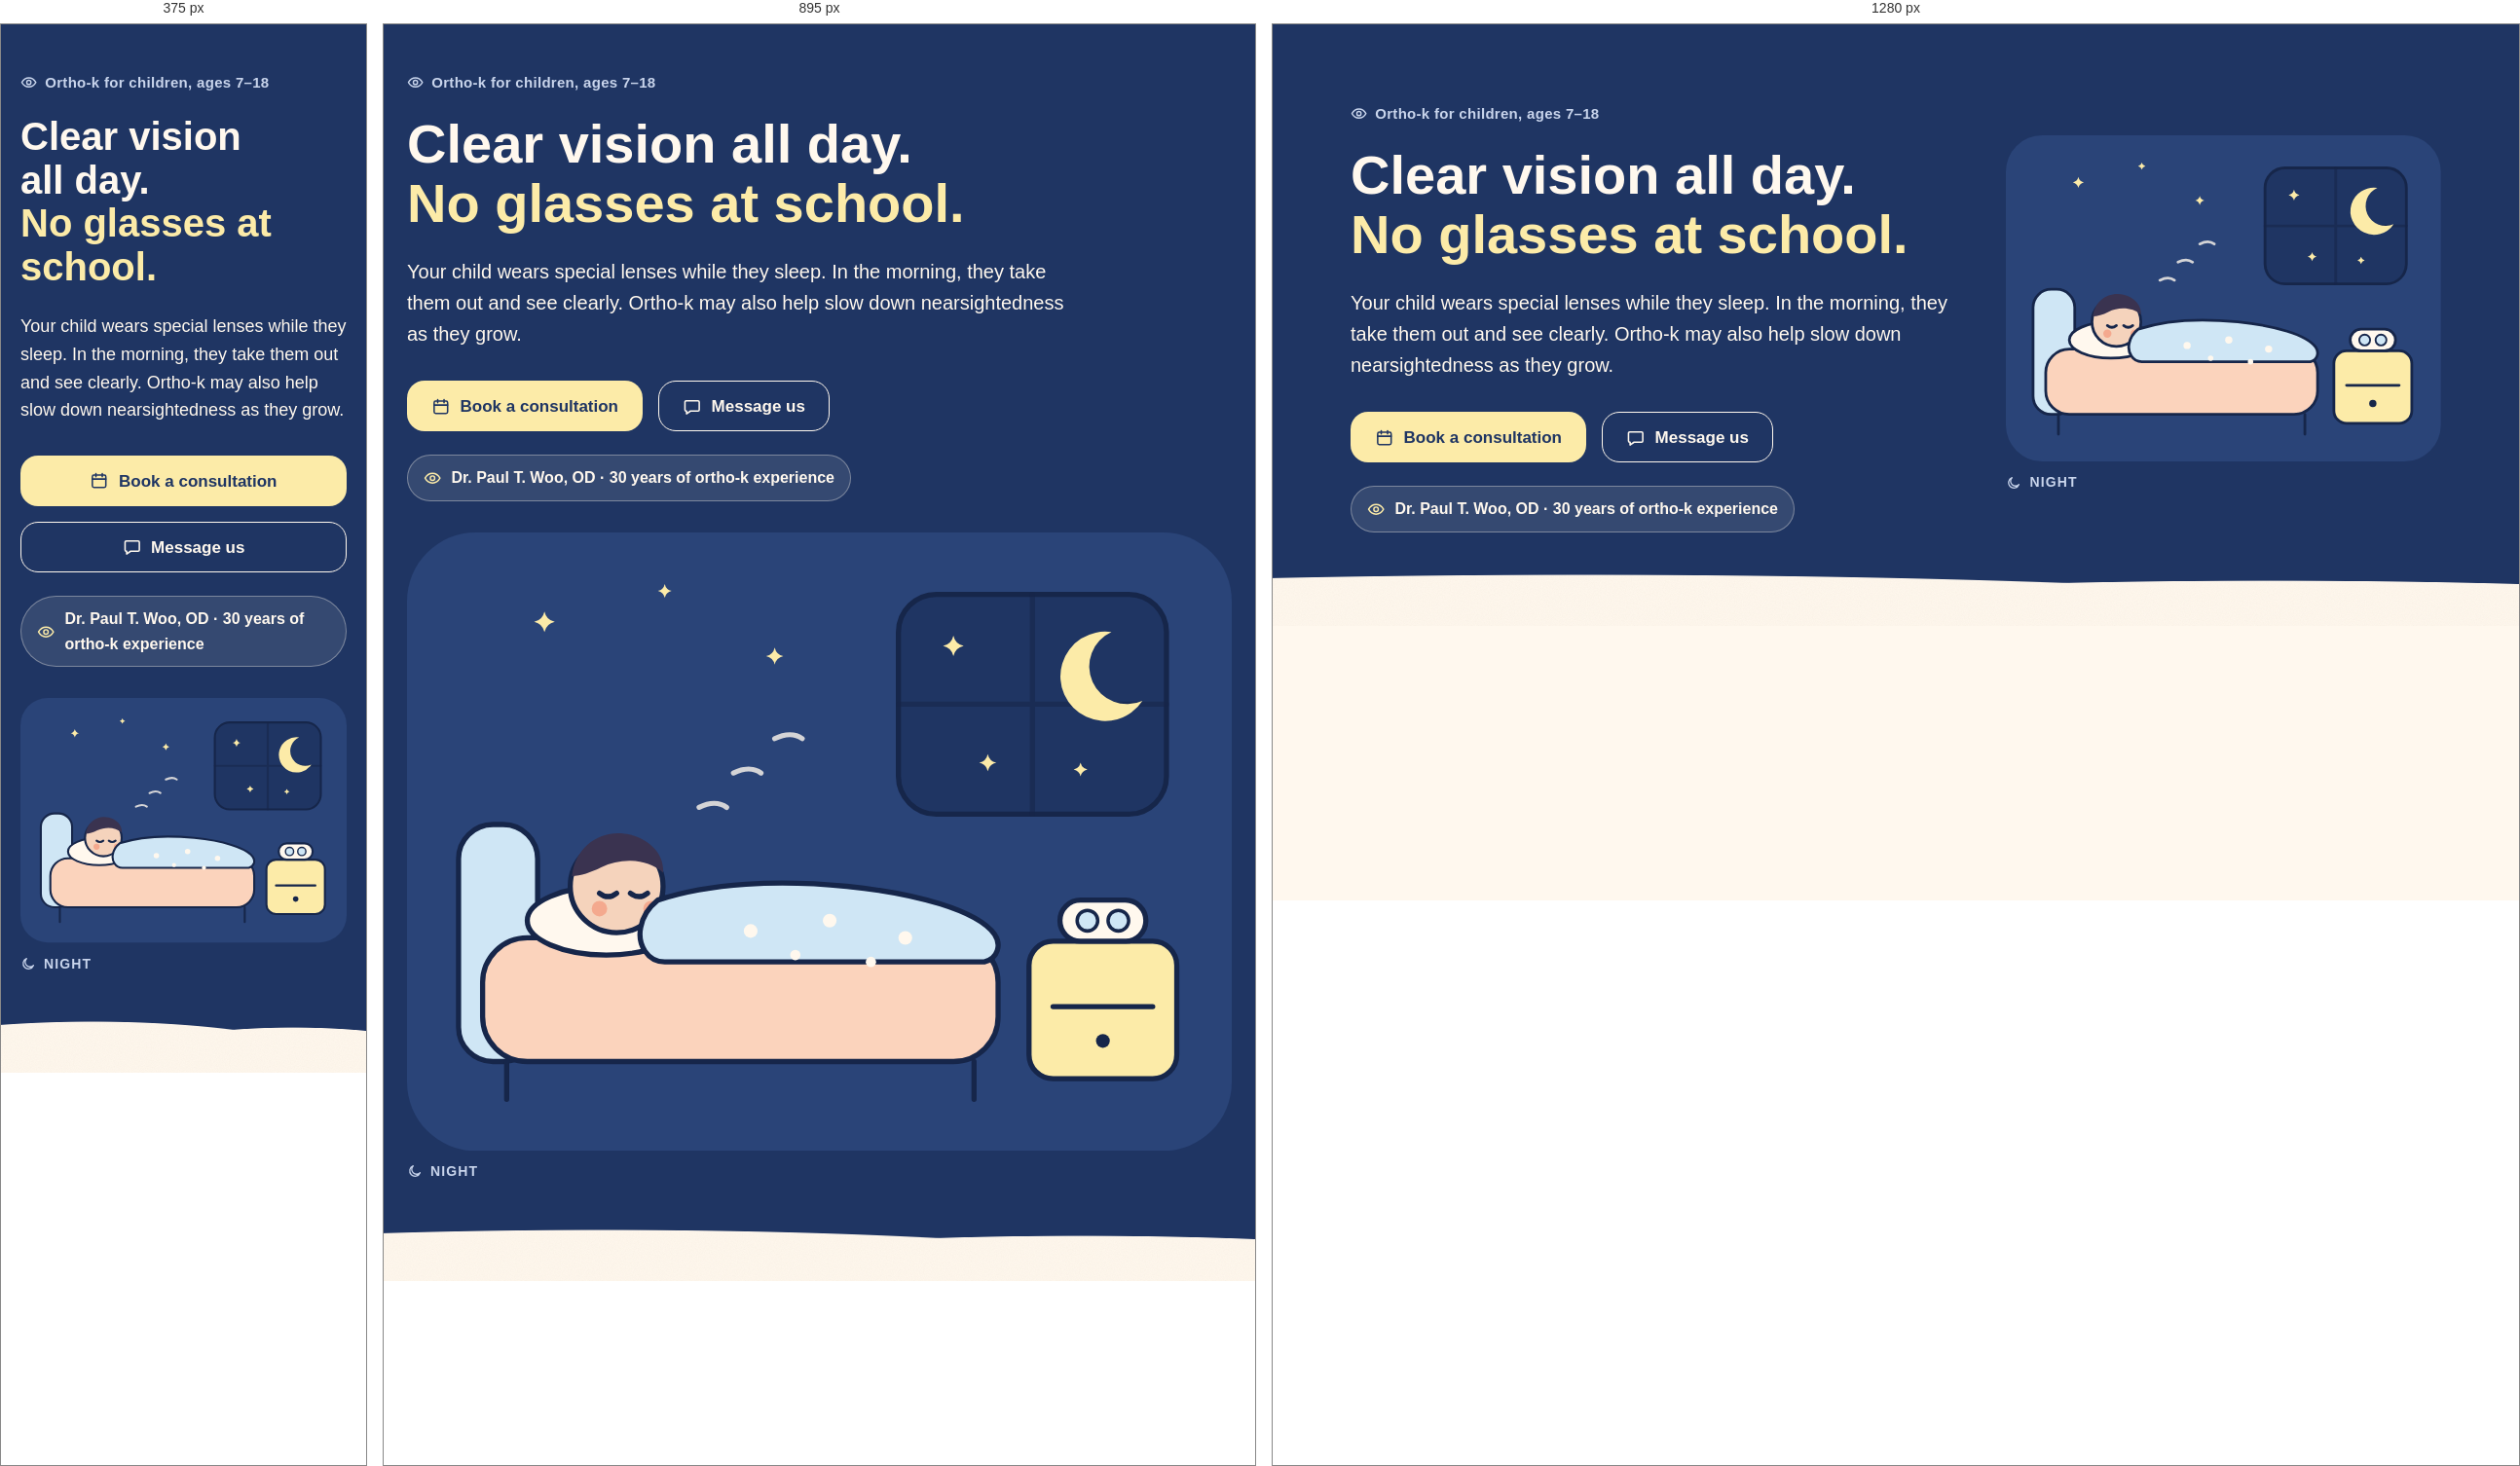
Rendered at 375 px, 895 px and 1280 px, left to right.

<!-- file: preview.html -->
<!-- @dsCard group="5 · Components" height=700 width=1200 subtitle="EN · desktop" -->
<!doctype html>
<html data-theme="light" lang="en">
<head><meta charset="utf-8"><meta name="viewport" content="width=device-width, initial-scale=1"><title>Hero block</title>
<link rel="preconnect" href="https://fonts.googleapis.com"><link rel="preconnect" href="https://fonts.gstatic.com" crossorigin><link href="https://fonts.googleapis.com/css2?family=Quicksand:wght@500;600;700&family=Chiron+GoRound+TC:wght@400;500;700&display=swap" rel="stylesheet">
<style>html,body{margin:0;background:var(--background)}</style>
<link rel="stylesheet" href="../../tokens.local.css"><link rel="stylesheet" href="../../project/components/bundle.css"></head>
<body>
<div class="ui-page"><section class="ui-hero c-night"><div class="ui-wrap ui-hero-grid">
<div class="ui-hero-text"><p class="ui-eyebrow"><svg class="ui-ico c-ico" viewBox="0 0 24 24" fill="none" stroke="currentColor" stroke-width="1.9" stroke-linecap="round" stroke-linejoin="round" aria-hidden="true" focusable="false"><path d="M2 12s3.6-6.5 10-6.5S22 12 22 12s-3.6 6.5-10 6.5S2 12 2 12z"/><circle cx="12" cy="12" r="3"/></svg><span>Ortho-k for children, ages 7–18</span></p>
<h1 class="ui-display ">Clear vision all day.<br><span class="ui-mark">No glasses at school.</span></h1>
<p class="ui-lead">Your child wears special lenses while they sleep. In the morning, they take them out and see clearly. Ortho-k may also help slow down nearsightedness as they grow.</p>
<div class="ui-btn-row"><a href="#" class="ui-btn ui-btn--primary "><svg class="ui-ico c-ico" viewBox="0 0 24 24" fill="none" stroke="currentColor" stroke-width="1.9" stroke-linecap="round" stroke-linejoin="round" aria-hidden="true" focusable="false"><rect x="3.5" y="5" width="17" height="15.5" rx="2"/><path d="M3.5 10h17M8 3v4M16 3v4"/></svg><span>Book a consultation</span></a><a href="#" class="ui-btn ui-btn--secondary "><svg class="ui-ico c-ico" viewBox="0 0 24 24" fill="none" stroke="currentColor" stroke-width="1.9" stroke-linecap="round" stroke-linejoin="round" aria-hidden="true" focusable="false"><path d="M4.5 4.5h15a1.5 1.5 0 0 1 1.5 1.5v10a1.5 1.5 0 0 1-1.5 1.5H10l-5 3.5v-3.5h-.5A1.5 1.5 0 0 1 3 16V6a1.5 1.5 0 0 1 1.5-1.5z"/></svg><span>Message us</span></a></div>
<p class="c-trust-chip"><svg class="ui-ico c-ico" viewBox="0 0 24 24" fill="none" stroke="currentColor" stroke-width="1.9" stroke-linecap="round" stroke-linejoin="round" aria-hidden="true" focusable="false"><path d="M2 12s3.6-6.5 10-6.5S22 12 22 12s-3.6 6.5-10 6.5S2 12 2 12z"/><circle cx="12" cy="12" r="3"/></svg><span>Dr. Paul T. Woo, OD · 30 years of ortho-k experience</span></p></div>
<div class="ui-hero-art"><div class="c-hero-art"><svg class="c-scene" viewBox="0 0 480 360" role="img" aria-label="Illustration: a child asleep; the lens case waits on the nightstand.">
<rect x="0" y="0" width="480" height="360" rx="40" fill="#2A4478"/>
<rect x="286" y="36" width="156" height="128" rx="22" fill="#1F3563" stroke="#16264A" stroke-width="3" stroke-linecap="round" stroke-linejoin="round"/>
<path d="M364 36v128M286 100h156" stroke="#16264A" stroke-width="3" stroke-linecap="round" stroke-linejoin="round" fill="none" opacity=".55"/>
<path d="M410 58a26 26 0 1 0 18 40 20 20 0 1 1-18-40z" fill="#FCEBA8"/>
<path d="M318 60Q319.08 64.92 324 66Q319.08 67.08 318 72Q316.92 67.08 312 66Q316.92 64.92 318 60Z" fill="#FCEBA8"/><path d="M338 129Q338.9 133.1 343 134Q338.9 134.9 338 139Q337.1 134.9 333 134Q337.1 133.1 338 129Z" fill="#FCEBA8"/><path d="M392 134Q392.72 137.28 396 138Q392.72 138.72 392 142Q391.28 138.72 388 138Q391.28 137.28 392 134Z" fill="#FCEBA8"/><path d="M80 46Q81.08 50.92 86 52Q81.08 53.08 80 58Q78.92 53.08 74 52Q78.92 50.92 80 46Z" fill="#FCEBA8"/><path d="M150 30Q150.72 33.28 154 34Q150.72 34.72 150 38Q149.28 34.72 146 34Q149.28 33.28 150 30Z" fill="#FCEBA8"/><path d="M214 67Q214.9 71.1 219 72Q214.9 72.9 214 77Q213.1 72.9 209 72Q213.1 71.1 214 67Z" fill="#FCEBA8"/>
<rect x="30" y="170" width="46" height="138" rx="20" fill="#CFE6F5" stroke="#16264A" stroke-width="3" stroke-linecap="round" stroke-linejoin="round"/>
<rect x="44" y="236" width="300" height="72" rx="26" fill="#FBD3BC" stroke="#16264A" stroke-width="3" stroke-linecap="round" stroke-linejoin="round"/>
<path d="M58 308v22M330 308v22" stroke="#16264A" stroke-width="3" stroke-linecap="round" stroke-linejoin="round"/>
<ellipse cx="116" cy="226" rx="46" ry="20" fill="#FFF8EE" stroke="#16264A" stroke-width="3" stroke-linecap="round" stroke-linejoin="round"/>
<circle cx="122" cy="206" r="27" fill="#F5D3BC" stroke="#16264A" stroke-width="3" stroke-linecap="round" stroke-linejoin="round"/>
<path d="M96 200c2-18 18-28 34-24 12 3 20 12 19 22-9-8-24-9-36-3-6 3-12 5-17 5z" fill="#3A3350"/>
<path d="M112 210q5 4 10 0M130 210q5 4 10 0" stroke="#16264A" stroke-width="3" stroke-linecap="round" stroke-linejoin="round" fill="none" stroke-width="2.6"/>
<circle cx="112" cy="219" r="4.5" fill="#F4A98E"/><circle cx="142" cy="219" r="4.5" fill="#F4A98E"/>
<path d="M146 214c30-10 70-12 110-8 40 4 76 14 86 28 4 6 2 14-6 16H150c-10 0-16-10-14-20 1-6 5-12 10-16z" fill="#CFE6F5" stroke="#16264A" stroke-width="3" stroke-linecap="round" stroke-linejoin="round"/>
<circle cx="200" cy="232" r="4" fill="#FFF8EE"/><circle cx="246" cy="226" r="4" fill="#FFF8EE"/><circle cx="290" cy="236" r="4" fill="#FFF8EE"/><circle cx="226" cy="246" r="3" fill="#FFF8EE"/><circle cx="270" cy="250" r="3" fill="#FFF8EE"/>
<rect x="362" y="238" width="86" height="80" rx="14" fill="#FCEBA8" stroke="#16264A" stroke-width="3" stroke-linecap="round" stroke-linejoin="round"/>
<path d="M376 276h58" stroke="#16264A" stroke-width="3" stroke-linecap="round" stroke-linejoin="round"/><circle cx="405" cy="296" r="4" fill="#16264A"/>
<rect x="380" y="214" width="50" height="24" rx="12" fill="#FFF8EE" stroke="#16264A" stroke-width="3" stroke-linecap="round" stroke-linejoin="round"/>
<circle cx="396" cy="226" r="6" fill="#CFE6F5" stroke="#16264A" stroke-width="2"/><circle cx="414" cy="226" r="6" fill="#CFE6F5" stroke="#16264A" stroke-width="2"/>
<path d="M170 160c6-3 12-3 16 0M190 140c6-3 12-3 16 0M214 120c6-3 12-3 16 0" stroke="#FFF8EE" stroke-width="3" stroke-linecap="round" fill="none" opacity=".8"/>
</svg><p class="c-story-cap"><svg class="ui-ico c-ico" viewBox="0 0 24 24" fill="none" stroke="currentColor" stroke-width="1.9" stroke-linecap="round" stroke-linejoin="round" aria-hidden="true" focusable="false"><path d="M20 14.6A8.2 8.2 0 1 1 9.4 4a6.6 6.6 0 0 0 10.6 10.6z"/></svg><span>Night</span></p></div></div>
</div><div class="c-hills" aria-hidden="true"></div></section></div>

</body>
</html>


/* @media block from bundle.css */
@media (max-width:767px){
  .ui-display{font-size:40px;line-height:1.12}.ui-h1{font-size:32px}.ui-h2{font-size:26px}.ui-h3{font-size:20px}
  .ui-page,.ui-body{font-size:17px}.ui-small{font-size:14px}.ui-lead{font-size:18px}
  :lang(zh) .ui-display{font-size:36px;line-height:1.35}:lang(zh) .ui-h1{font-size:30px}:lang(zh) .ui-h2{font-size:24px}:lang(zh) .ui-h3{font-size:20px}
  :lang(zh) .ui-small{font-size:15px}
}

/* @media block from bundle.css */
@media (max-width:767px){.ui-wrap{padding:0 var(--gutter-mobile)}.ui-section{padding:var(--space-8) 0}.ui-grid{grid-template-columns:repeat(4,1fr);gap:var(--space-2)}.ui-span-5,.ui-span-6,.ui-at-7,.ui-at-8{grid-column:1 / -1}}

/* @media block from bundle.css */
@media (max-width:1023px){
  .ui-nav,.ui-header-tools>a.ui-btn{display:none}
  .ui-header-in{min-height:64px}.ui-header-tools{margin-left:auto}.ui-menu-btn{display:inline-flex}
  .ui-utility-in{justify-content:flex-start}.ui-brand{font-size:19px}
}

/* @media block from bundle.css */
@media (max-width:1023px){.ui-hero-grid{grid-template-columns:1fr;gap:var(--space-4)}.ui-hero{padding:var(--space-6) 0}}

/* @media block from bundle.css */
@media (max-width:767px){.ui-hero .ui-btn-row .ui-btn{flex:1 1 100%}}

/* @media block from bundle.css */
@media (max-width:767px){.ui-how-head{flex-direction:column;align-items:stretch;margin-bottom:var(--space-4)}.ui-steps{grid-template-columns:1fr;gap:var(--space-2)}.ui-step{padding:var(--space-3);flex-direction:row;align-items:center;gap:var(--space-2)}}

/* @media block from bundle.css */
@media (max-width:767px){.ui-doctor{grid-template-columns:1fr;gap:var(--space-3)}}

/* @media block from bundle.css */
@media (max-width:767px){.ui-faq summary{padding:var(--space-2);font-size:18px}.ui-answer{padding:var(--space-2) var(--space-2) var(--space-3)}}

/* @media block from bundle.css */
@media (max-width:767px){.ui-band{grid-template-columns:1fr;padding:var(--space-3)}.ui-band .ui-btn{width:100%}}

/* @media block from bundle.css */
@media (max-width:767px){.ui-locs{grid-template-columns:1fr;gap:var(--space-2)}.ui-loc-body{padding:var(--space-3)}.ui-loc .ui-btn{flex:1}}

/* @media block from bundle.css */
@media (max-width:767px){.ui-contact{display:grid;grid-template-columns:1fr 1fr}.ui-contact li:first-child{grid-column:1/-1}.ui-contact a{width:100%}}

/* @media block from bundle.css */
@media (max-width:767px){.ui-footer-grid{grid-template-columns:1fr;gap:var(--space-3)}.ui-footer{padding-bottom:120px}}

/* @media block from bundle.css */
@media (max-width:767px){
  .ui-stickybar{display:grid;grid-template-columns:minmax(0,1.35fr) minmax(0,1fr);gap:var(--space-1);position:sticky;bottom:12px;margin:0 12px;padding:8px;background:var(--surface);border:var(--border-hairline) solid var(--border);border-radius:calc(var(--radius-md) + 8px);box-shadow:var(--shadow-float);z-index:5}
  .ui-stickybar .ui-btn{min-height:48px;padding:0 8px;font-size:15px;gap:6px}
}

/* @media block from bundle.css */
@media (max-width:767px){.ui-voice,.ui-dodont{grid-template-columns:1fr}}

/* @media block from bundle.css */
@media (max-width:767px){.ui-how-head{grid-template-columns:1fr}.c-how-art{max-width:320px}.c-stepico{display:none}.c-stepnum{flex:none;width:44px;height:44px;font-size:20px}}

/* @media block from bundle.css */
@media (max-width:1023px){.ui-band{grid-template-columns:1fr}.c-band-art{max-width:280px}}

/* @media block from bundle.css */
@media (max-width:767px){.c-scenes,.c-img-grid{grid-template-columns:1fr}}